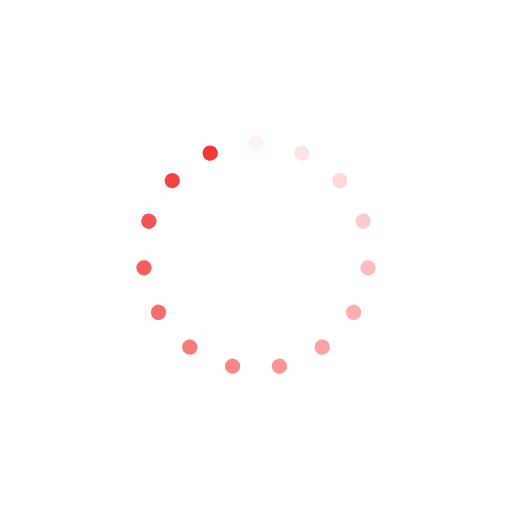
t = 0.00 s
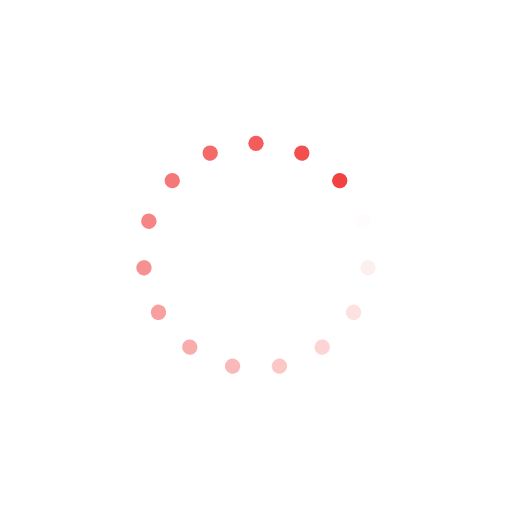
t = 0.25 s
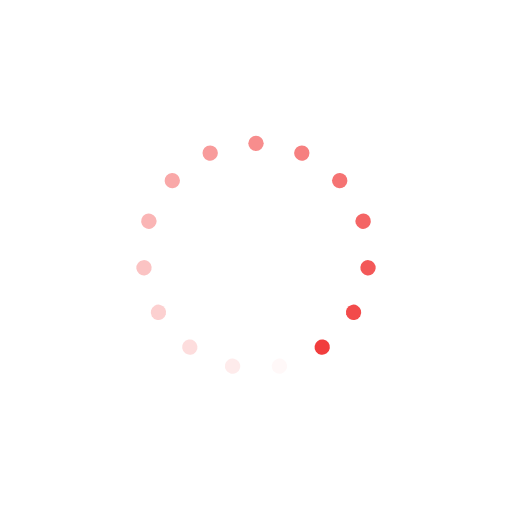
t = 0.50 s
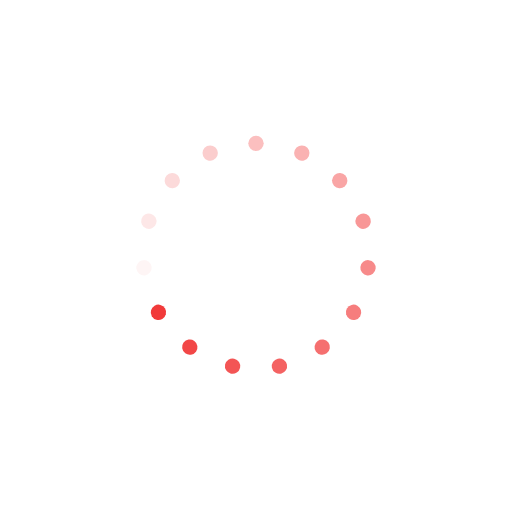
t = 0.75 s

The animated SVG that drew these frames (rendered in a browser with its animation timeline set to each time). Animation: 15 SMIL elements (animate=15); one cycle of 1.00 s, repeats indefinitely.

<?xml version="1.0" encoding="utf-8"?>
<svg xmlns="http://www.w3.org/2000/svg" xmlns:xlink="http://www.w3.org/1999/xlink" style="margin: auto; background: none; display: block; shape-rendering: auto;" width="264px" height="264px" viewBox="0 0 100 100" preserveAspectRatio="xMidYMid">
<g transform="rotate(0 50 50)">
  <rect x="48.5" y="26.5" rx="1.5" ry="1.5" width="3" height="3" fill="#f13737">
    <animate attributeName="opacity" values="1;0" keyTimes="0;1" dur="1s" begin="-0.9333333333333333s" repeatCount="indefinite"></animate>
  </rect>
</g><g transform="rotate(24 50 50)">
  <rect x="48.5" y="26.5" rx="1.5" ry="1.5" width="3" height="3" fill="#f13737">
    <animate attributeName="opacity" values="1;0" keyTimes="0;1" dur="1s" begin="-0.8666666666666667s" repeatCount="indefinite"></animate>
  </rect>
</g><g transform="rotate(48 50 50)">
  <rect x="48.5" y="26.5" rx="1.5" ry="1.5" width="3" height="3" fill="#f13737">
    <animate attributeName="opacity" values="1;0" keyTimes="0;1" dur="1s" begin="-0.8s" repeatCount="indefinite"></animate>
  </rect>
</g><g transform="rotate(72 50 50)">
  <rect x="48.5" y="26.5" rx="1.5" ry="1.5" width="3" height="3" fill="#f13737">
    <animate attributeName="opacity" values="1;0" keyTimes="0;1" dur="1s" begin="-0.7333333333333333s" repeatCount="indefinite"></animate>
  </rect>
</g><g transform="rotate(96 50 50)">
  <rect x="48.5" y="26.5" rx="1.5" ry="1.5" width="3" height="3" fill="#f13737">
    <animate attributeName="opacity" values="1;0" keyTimes="0;1" dur="1s" begin="-0.6666666666666666s" repeatCount="indefinite"></animate>
  </rect>
</g><g transform="rotate(120 50 50)">
  <rect x="48.5" y="26.5" rx="1.5" ry="1.5" width="3" height="3" fill="#f13737">
    <animate attributeName="opacity" values="1;0" keyTimes="0;1" dur="1s" begin="-0.6s" repeatCount="indefinite"></animate>
  </rect>
</g><g transform="rotate(144 50 50)">
  <rect x="48.5" y="26.5" rx="1.5" ry="1.5" width="3" height="3" fill="#f13737">
    <animate attributeName="opacity" values="1;0" keyTimes="0;1" dur="1s" begin="-0.5333333333333333s" repeatCount="indefinite"></animate>
  </rect>
</g><g transform="rotate(168 50 50)">
  <rect x="48.5" y="26.5" rx="1.5" ry="1.5" width="3" height="3" fill="#f13737">
    <animate attributeName="opacity" values="1;0" keyTimes="0;1" dur="1s" begin="-0.4666666666666667s" repeatCount="indefinite"></animate>
  </rect>
</g><g transform="rotate(192 50 50)">
  <rect x="48.5" y="26.5" rx="1.5" ry="1.5" width="3" height="3" fill="#f13737">
    <animate attributeName="opacity" values="1;0" keyTimes="0;1" dur="1s" begin="-0.4s" repeatCount="indefinite"></animate>
  </rect>
</g><g transform="rotate(216 50 50)">
  <rect x="48.5" y="26.5" rx="1.5" ry="1.5" width="3" height="3" fill="#f13737">
    <animate attributeName="opacity" values="1;0" keyTimes="0;1" dur="1s" begin="-0.3333333333333333s" repeatCount="indefinite"></animate>
  </rect>
</g><g transform="rotate(240 50 50)">
  <rect x="48.5" y="26.5" rx="1.5" ry="1.5" width="3" height="3" fill="#f13737">
    <animate attributeName="opacity" values="1;0" keyTimes="0;1" dur="1s" begin="-0.26666666666666666s" repeatCount="indefinite"></animate>
  </rect>
</g><g transform="rotate(264 50 50)">
  <rect x="48.5" y="26.5" rx="1.5" ry="1.5" width="3" height="3" fill="#f13737">
    <animate attributeName="opacity" values="1;0" keyTimes="0;1" dur="1s" begin="-0.2s" repeatCount="indefinite"></animate>
  </rect>
</g><g transform="rotate(288 50 50)">
  <rect x="48.5" y="26.5" rx="1.5" ry="1.5" width="3" height="3" fill="#f13737">
    <animate attributeName="opacity" values="1;0" keyTimes="0;1" dur="1s" begin="-0.13333333333333333s" repeatCount="indefinite"></animate>
  </rect>
</g><g transform="rotate(312 50 50)">
  <rect x="48.5" y="26.5" rx="1.5" ry="1.5" width="3" height="3" fill="#f13737">
    <animate attributeName="opacity" values="1;0" keyTimes="0;1" dur="1s" begin="-0.06666666666666667s" repeatCount="indefinite"></animate>
  </rect>
</g><g transform="rotate(336 50 50)">
  <rect x="48.5" y="26.5" rx="1.5" ry="1.5" width="3" height="3" fill="#f13737">
    <animate attributeName="opacity" values="1;0" keyTimes="0;1" dur="1s" begin="0s" repeatCount="indefinite"></animate>
  </rect>
</g>
<!-- [ldio] generated by https://loading.io/ --></svg>
